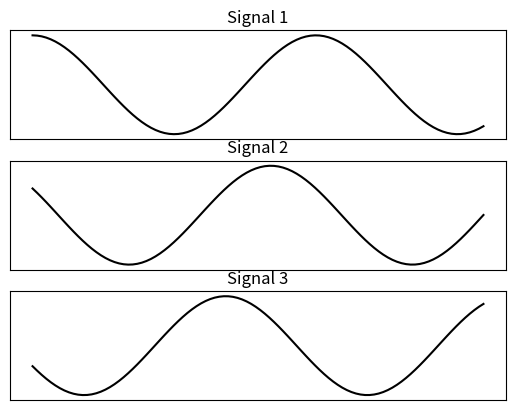

Reproduce this figure in Python.
import numpy as np
import matplotlib.pyplot as plt

x = np.linspace(0, 10, 100)
y1, y2, y3 = np.cos(x), np.cos(x + 1), np.cos(x + 2)
names = ['Signal 1', 'Signal 2', 'Signal 3']

fig, axes = plt.subplots(nrows=3)

for ax, y, name in zip(axes, [y1, y2, y3], names):
    ax.plot(x, y, color='black')
    ax.set(xticks=[], yticks=[], title=name)

plt.show()
